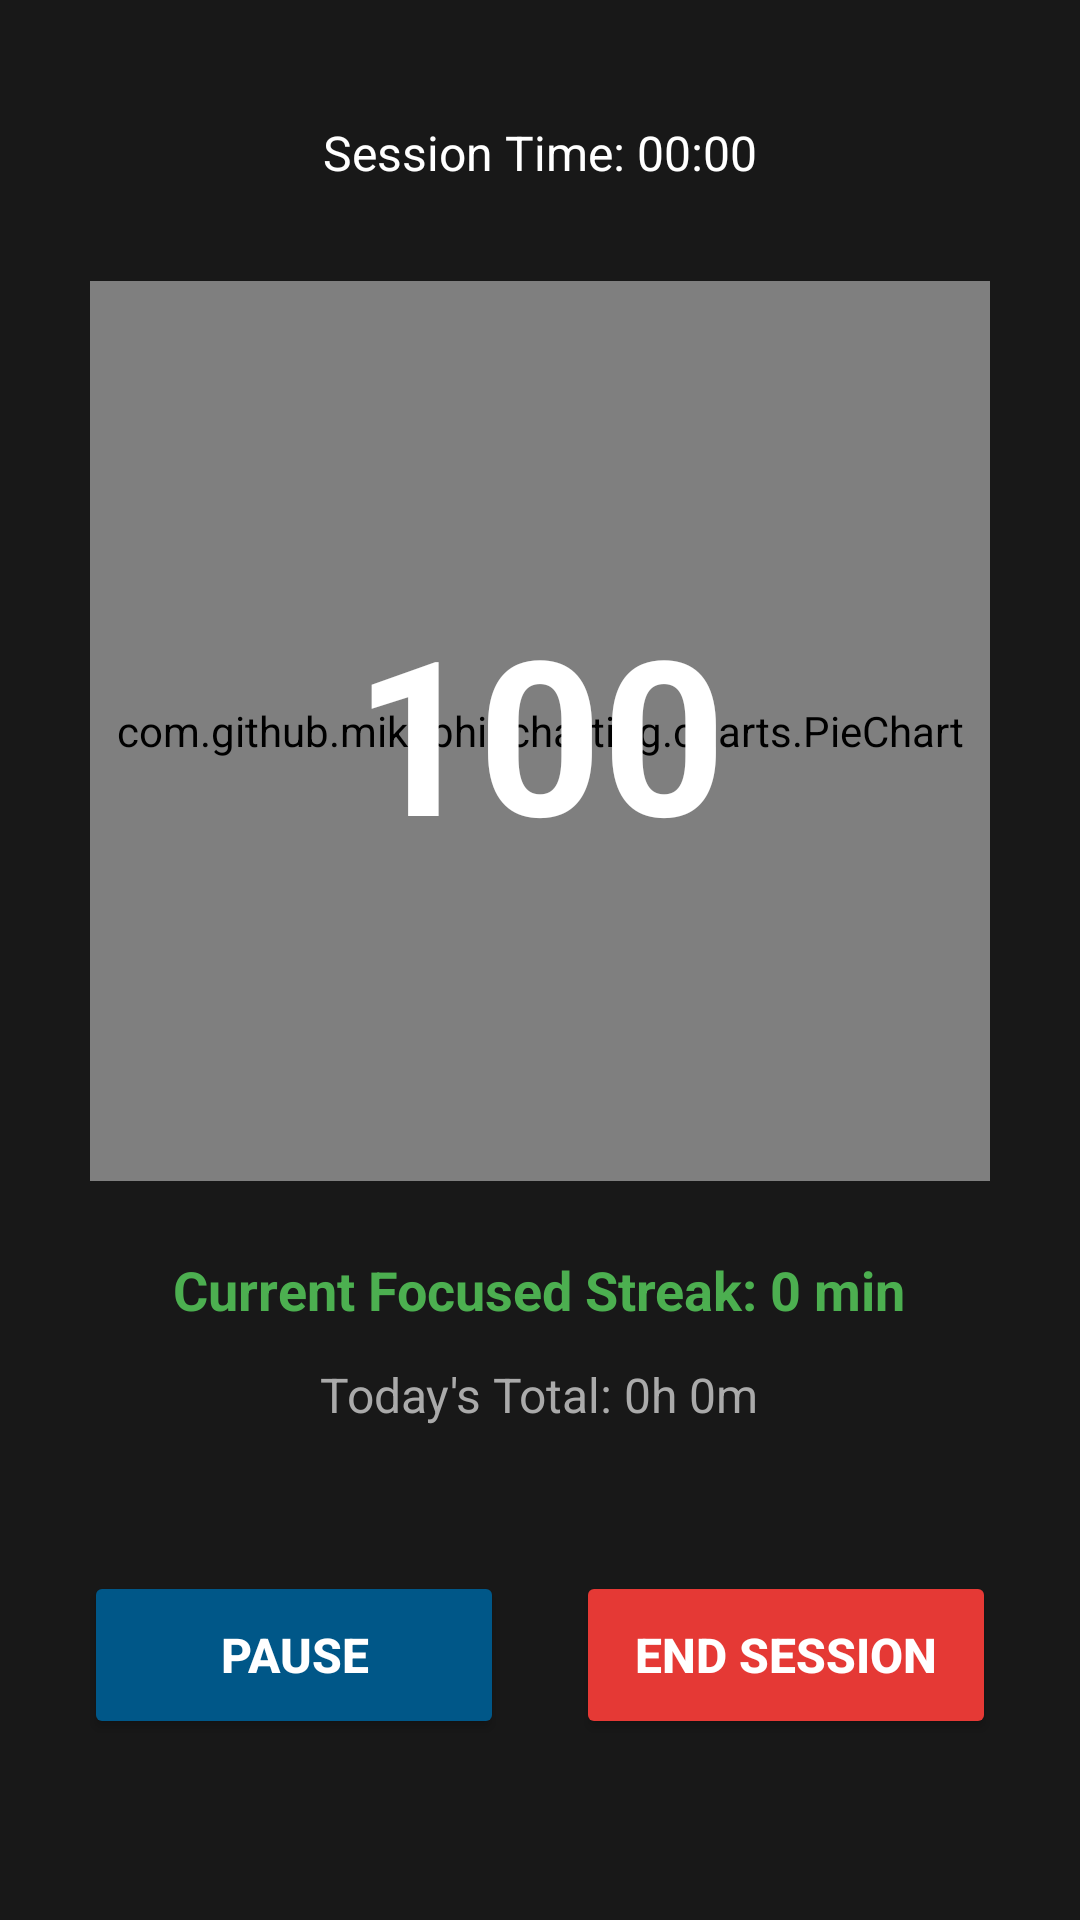

The Android layout XML behind this screen, and the referenced resources:
<!-- AndroidManifest.xml: activity theme Theme.StudyTrackerBasicTest -->
<!-- res/layout/activity_live_session.xml -->
<?xml version="1.0" encoding="utf-8"?>
<RelativeLayout xmlns:android="http://schemas.android.com/apk/res/android"
    xmlns:app="http://schemas.android.com/apk/res-auto"
    android:layout_width="match_parent"
    android:layout_height="match_parent"
    android:background="#181818"
    android:padding="24dp">

    
    <TextView
        android:id="@+id/sessionTimeText"
        android:layout_width="wrap_content"
        android:layout_height="wrap_content"
        android:layout_centerHorizontal="true"
        android:layout_marginTop="16dp"
        android:text="Session Time: 00:00"
        android:textColor="@color/white"
        android:textSize="16sp" />

    
    <RelativeLayout
        android:id="@+id/focusRingContainer"
        android:layout_width="300dp"
        android:layout_height="300dp"
        android:layout_below="@id/sessionTimeText"
        android:layout_centerHorizontal="true"
        android:layout_marginTop="32dp">

        <com.github.mikephil.charting.charts.PieChart
            android:id="@+id/focusRing"
            android:layout_width="match_parent"
            android:layout_height="match_parent" />

        <TextView
            android:id="@+id/focusScoreText"
            android:layout_width="wrap_content"
            android:layout_height="wrap_content"
            android:layout_centerInParent="true"
            android:text="100"
            android:textColor="@color/white"
            android:textSize="72sp"
            android:textStyle="bold" />
    </RelativeLayout>

    
    <TextView
        android:id="@+id/focusedStreakText"
        android:layout_width="wrap_content"
        android:layout_height="wrap_content"
        android:layout_below="@id/focusRingContainer"
        android:layout_centerHorizontal="true"
        android:layout_marginTop="24dp"
        android:text="Current Focused Streak: 0 min"
        android:textColor="#4CAF50"
        android:textSize="18sp"
        android:textStyle="bold" />

    
    <TextView
        android:id="@+id/todayTotalText"
        android:layout_width="wrap_content"
        android:layout_height="wrap_content"
        android:layout_below="@id/focusedStreakText"
        android:layout_centerHorizontal="true"
        android:layout_marginTop="12dp"
        android:text="Today's Total: 0h 0m"
        android:textColor="#AAAAAA"
        android:textSize="16sp" />

    
    <LinearLayout
        android:id="@+id/controlButtons"
        android:layout_width="match_parent"
        android:layout_height="wrap_content"
        android:layout_below="@id/todayTotalText"
        android:layout_marginTop="48dp"
        android:gravity="center"
        android:orientation="horizontal">

        <Button
            android:id="@+id/pauseBtn"
            android:layout_width="140dp"
            android:layout_height="56dp"
            android:layout_marginEnd="12dp"
            android:backgroundTint="@color/deep_sea_blue"
            android:text="Pause"
            android:textColor="@color/white"
            android:textSize="16sp"
            android:textStyle="bold" />

        <Button
            android:id="@+id/endBtn"
            android:layout_width="140dp"
            android:layout_height="56dp"
            android:layout_marginStart="12dp"
            android:backgroundTint="@color/red_primary"
            android:text="End Session"
            android:textColor="@color/white"
            android:textSize="16sp"
            android:textStyle="bold" />
    </LinearLayout>

    
    <androidx.cardview.widget.CardView
        android:id="@+id/distractionWarning"
        android:layout_width="match_parent"
        android:layout_height="wrap_content"
        android:layout_centerInParent="true"
        android:layout_margin="32dp"
        android:visibility="gone"
        app:cardBackgroundColor="#FF5252"
        app:cardCornerRadius="16dp"
        app:cardElevation="12dp">

        <LinearLayout
            android:layout_width="match_parent"
            android:layout_height="wrap_content"
            android:gravity="center"
            android:orientation="vertical"
            android:padding="32dp">

            <TextView
                android:id="@+id/warningText"
                android:layout_width="wrap_content"
                android:layout_height="wrap_content"
                android:gravity="center"
                android:text="⚠️ FOCUS!\nYou're looking away from your work.\nGet back to studying!"
                android:textColor="@color/white"
                android:textSize="24sp"
                android:textStyle="bold" />
        </LinearLayout>
    </androidx.cardview.widget.CardView>

</RelativeLayout>
<!-- resources referenced by this layout -->
<resources>
  <color name="deep_sea_blue">#005788</color>
  <color name="red_primary">#E53935</color>
  <color name="white">#FFFFFFFF</color>
  <style name="Theme.StudyTrackerBasicTest" parent="Base.Theme.StudyTrackerBasicTest" />
  <style name="Base.Theme.StudyTrackerBasicTest" parent="Theme.Material3.DayNight.NoActionBar">
          
          
      </style>
</resources>
